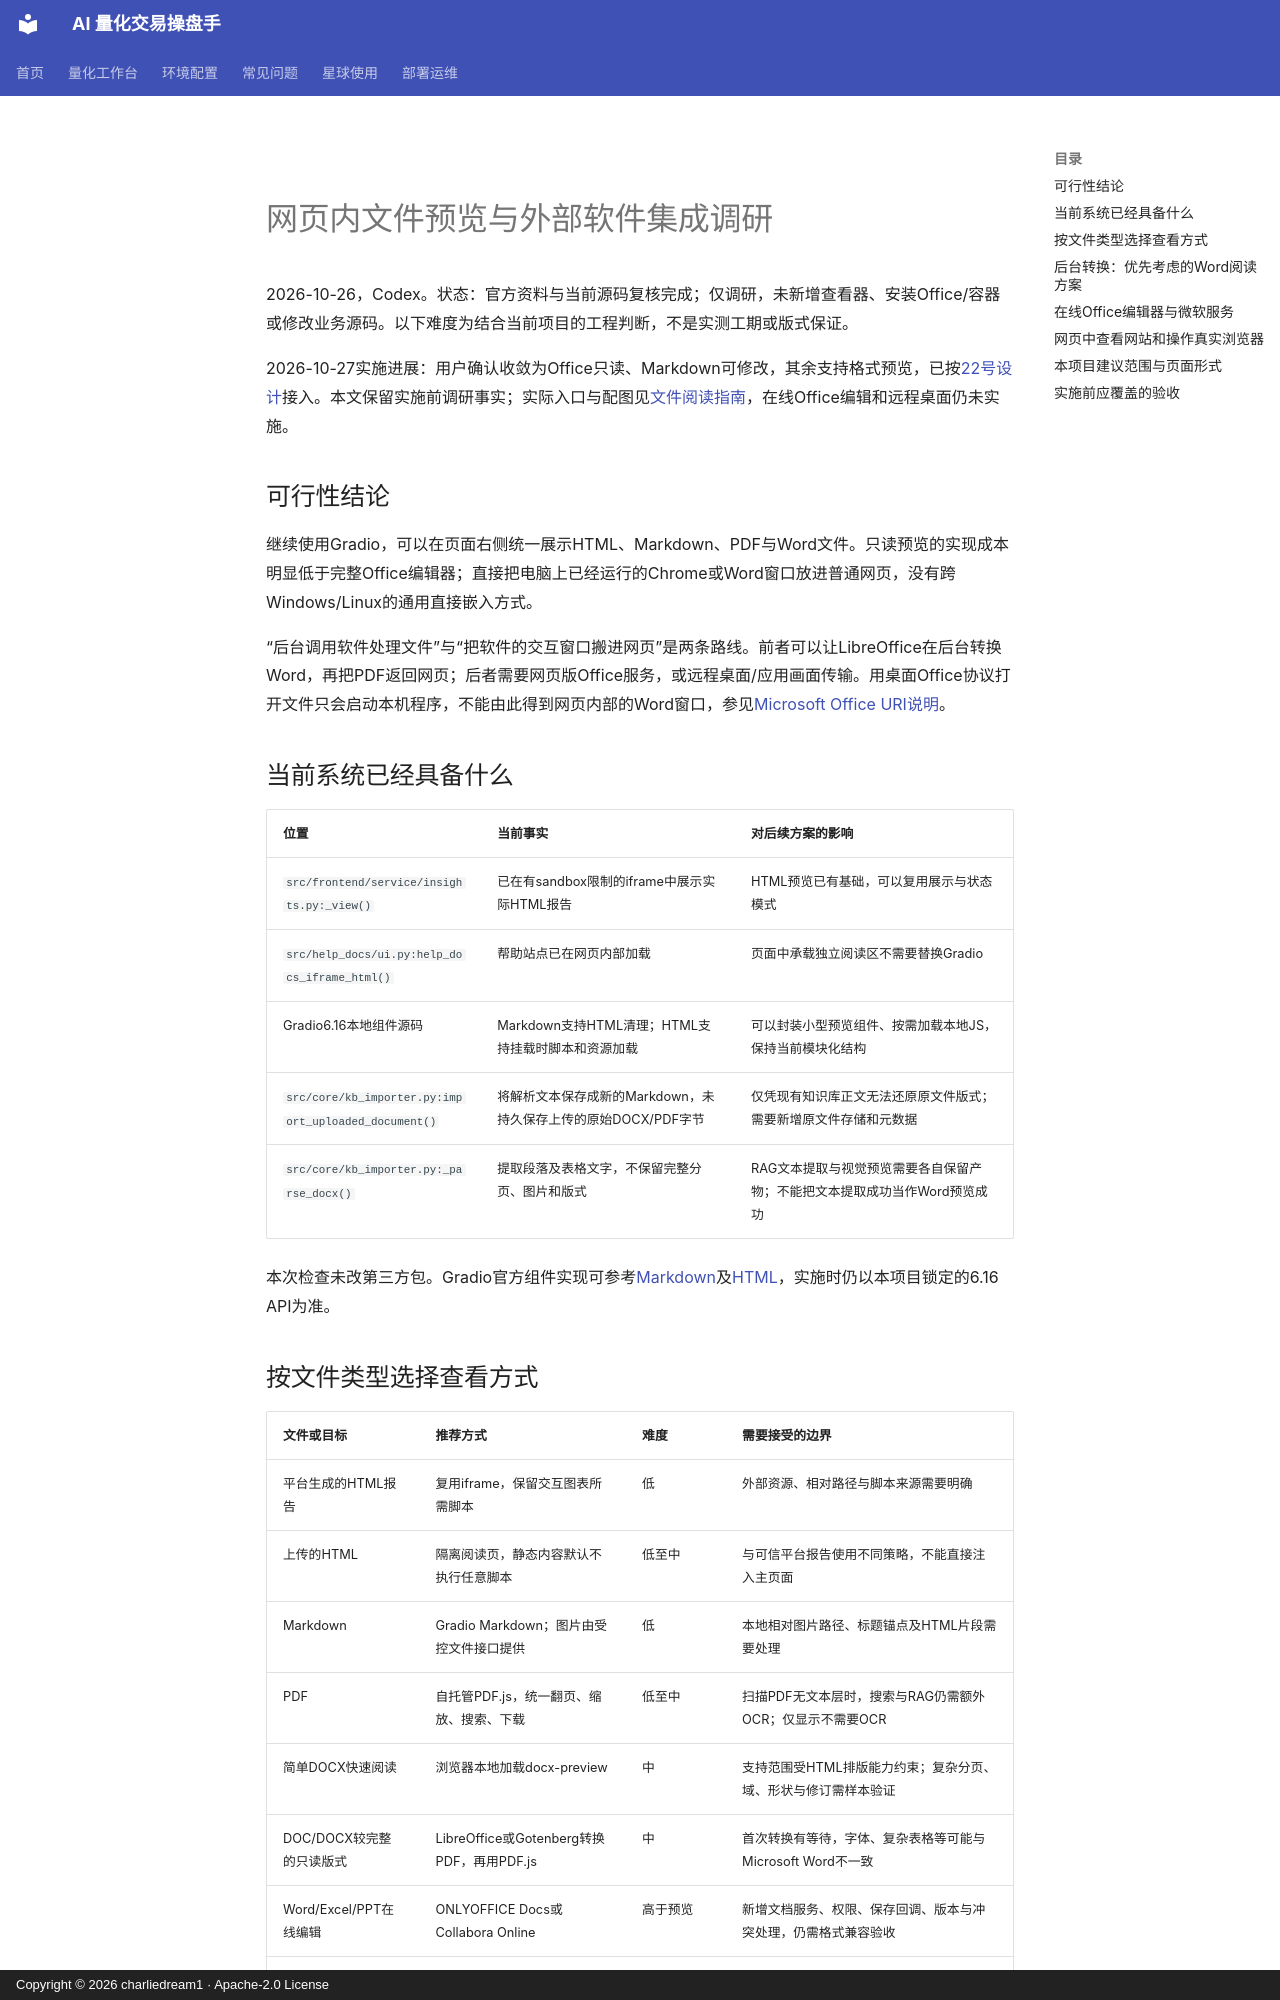

repository: charliedream1/ai_quant_trade · page: research/platform/document_preview_feasibility/index.html · generator: mkdocs · copyright: Copyright © 2026 charliedream1 · Apache-2.0 License

# 网页内文件预览与外部软件集成调研

2026-10-26，Codex。状态：官方资料与当前源码复核完成；仅调研，未新增查看器、安装Office/容器或修改业务源码。以下难度为结合当前项目的工程判断，不是实测工期或版式保证。

2026-10-27实施进展：用户确认收敛为Office只读、Markdown可修改，其余支持格式预览，已按[22号设计](../../../doc/knowledge/file_preview_markdown_design.md)接入。本文保留实施前调研事实；实际入口与配图见[文件阅读指南](../../usage/file_reader.md)，在线Office编辑和远程桌面仍未实施。

## 可行性结论

继续使用Gradio，可以在页面右侧统一展示HTML、Markdown、PDF与Word文件。只读预览的实现成本明显低于完整Office编辑器；直接把电脑上已经运行的Chrome或Word窗口放进普通网页，没有跨Windows/Linux的通用直接嵌入方式。

“后台调用软件处理文件”与“把软件的交互窗口搬进网页”是两条路线。前者可以让LibreOffice在后台转换Word，再把PDF返回网页；后者需要网页版Office服务，或远程桌面/应用画面传输。用桌面Office协议打开文件只会启动本机程序，不能由此得到网页内部的Word窗口，参见[Microsoft Office URI说明](https://learn.microsoft.com/en-us/office/client-developer/office-uri-schemes)。

## 当前系统已经具备什么

| 位置 | 当前事实 | 对后续方案的影响 |
| --- | --- | --- |
| `src/frontend/service/insights.py:_view()` | 已在有sandbox限制的iframe中展示实际HTML报告 | HTML预览已有基础，可以复用展示与状态模式 |
| `src/help_docs/ui.py:help_docs_iframe_html()` | 帮助站点已在网页内部加载 | 页面中承载独立阅读区不需要替换Gradio |
| Gradio6.16本地组件源码 | Markdown支持HTML清理；HTML支持挂载时脚本和资源加载 | 可以封装小型预览组件、按需加载本地JS，保持当前模块化结构 |
| `src/core/kb_importer.py:import_uploaded_document()` | 将解析文本保存成新的Markdown，未持久保存上传的原始DOCX/PDF字节 | 仅凭现有知识库正文无法还原原文件版式；需要新增原文件存储和元数据 |
| `src/core/kb_importer.py:_parse_docx()` | 提取段落及表格文字，不保留完整分页、图片和版式 | RAG文本提取与视觉预览需要各自保留产物；不能把文本提取成功当作Word预览成功 |

本次检查未改第三方包。Gradio官方组件实现可参考[Markdown](https://github.com/gradio-app/gradio/blob/main/gradio/components/markdown.py)及[HTML](https://github.com/gradio-app/gradio/blob/main/gradio/components/html.py)，实施时仍以本项目锁定的6.16 API为准。

## 按文件类型选择查看方式

| 文件或目标 | 推荐方式 | 难度 | 需要接受的边界 |
| --- | --- | --- | --- |
| 平台生成的HTML报告 | 复用iframe，保留交互图表所需脚本 | 低 | 外部资源、相对路径与脚本来源需要明确 |
| 上传的HTML | 隔离阅读页，静态内容默认不执行任意脚本 | 低至中 | 与可信平台报告使用不同策略，不能直接注入主页面 |
| Markdown | Gradio Markdown；图片由受控文件接口提供 | 低 | 本地相对图片路径、标题锚点及HTML片段需要处理 |
| PDF | 自托管PDF.js，统一翻页、缩放、搜索、下载 | 低至中 | 扫描PDF无文本层时，搜索与RAG仍需额外OCR；仅显示不需要OCR |
| 简单DOCX快速阅读 | 浏览器本地加载docx-preview | 中 | 支持范围受HTML排版能力约束；复杂分页、域、形状与修订需样本验证 |
| DOC/DOCX较完整的只读版式 | LibreOffice或Gotenberg转换PDF，再用PDF.js | 中 | 首次转换有等待，字体、复杂表格等可能与Microsoft Word不一致 |
| Word/Excel/PPT在线编辑 | ONLYOFFICE Docs或Collabora Online | 高于预览 | 新增文档服务、权限、保存回调、版本与冲突处理，仍需格式兼容验收 |
| 实际桌面Word或浏览器界面 | Guacamole加RDP/VNC，或受控远程浏览器会话 | 高 | 增加独立图形会话、连接生命周期与资源开销，操作/复制体验不同于本地网页 |

PDF.js是Mozilla的浏览器PDF渲染平台，官方标明Apache2.0许可，见[官方入口](https://mozilla.github.io/pdf.js/)。原生浏览器PDF查看也可作最简入口，但统一控件和跨浏览器体验更适合单独集成PDF.js；这是本项目选型判断。

docx-preview将DOCX转换为HTML，不要求安装Microsoft Office；[官方README](https://github.com/VolodymyrBaydalka/docxjs)明确其受HTML能力限制，未实现通用实时分页，域/目录也有边界，许可见[Apache2.0原文](https://github.com/VolodymyrBaydalka/docxjs/blob/master/LICENSE)。旧式DOC与DOCX不是同一种格式，不能按同一浏览器解析路径处理。
